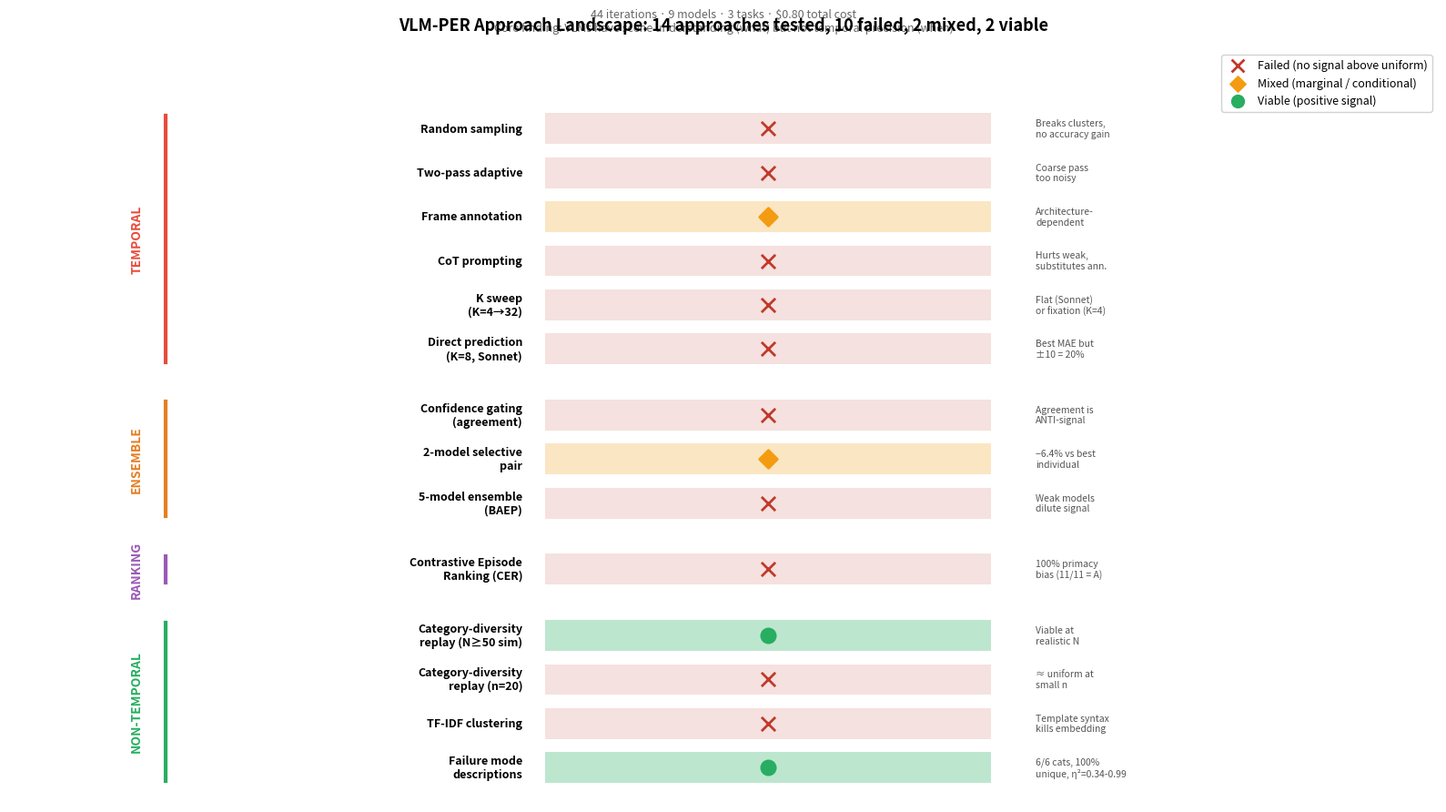

Recreate this plot in Python. (Note: this script raises an exception after producing the figure.)
"""Study synthesis figure — landscape of all VLM-PER approaches tested.

Creates a comprehensive visualization showing:
1. All approaches tested, grouped by category
2. Key outcome metric for each
3. Clear pass/fail annotation
4. The 'graveyard' of temporal approaches vs the viable non-temporal path
"""

import matplotlib.pyplot as plt
import matplotlib.patches as mpatches
import numpy as np

# Define all approaches tested, grouped by category
approaches = [
    # (name, category, metric_label, metric_value, outcome, note)
    # Temporal approaches — all failed
    ("Direct prediction\n(K=8, Sonnet)", "Temporal", "MAE", 41.9, "fail", "Best MAE but\n±10 = 20%"),
    ("K sweep\n(K=4→32)", "Temporal", "MAE range", 42, "fail", "Flat (Sonnet)\nor fixation (K=4)"),
    ("CoT prompting", "Temporal", "ΔMAE", -7.3, "fail", "Hurts weak,\nsubstitutes ann."),
    ("Frame annotation", "Temporal", "ΔMAE", -30, "mixed", "Architecture-\ndependent"),
    ("Two-pass adaptive", "Temporal", "MAE", 47.5, "fail", "Coarse pass\ntoo noisy"),
    ("Random sampling", "Temporal", "ΔMAE", 0, "fail", "Breaks clusters,\nno accuracy gain"),

    # Ensemble/meta — all failed
    ("5-model ensemble\n(BAEP)", "Ensemble", "MAE", 51.2, "fail", "Weak models\ndilute signal"),
    ("2-model selective\npair", "Ensemble", "MAE", 46.9, "mixed", "−6.4% vs best\nindividual"),
    ("Confidence gating\n(agreement)", "Ensemble", "r(agree,err)", 0.53, "fail", "Agreement is\nANTI-signal"),

    # Relative/ranking — failed
    ("Contrastive Episode\nRanking (CER)", "Ranking", "Accuracy", 63.6, "fail", "100% primacy\nbias (11/11 = A)"),

    # Non-temporal — partially viable
    ("Failure mode\ndescriptions", "Non-temporal", "η²", 0.34, "pass", "6/6 cats, 100%\nunique, η²=0.34-0.99"),
    ("TF-IDF clustering", "Non-temporal", "Silhouette", 0.12, "fail", "Template syntax\nkills embedding"),
    ("Category-diversity\nreplay (n=20)", "Non-temporal", "Δcoverage", 2.8, "fail", "≈ uniform at\nsmall n"),
    ("Category-diversity\nreplay (N≥50 sim)", "Non-temporal", "Δcoverage", 5.0, "pass", "Viable at\nrealistic N"),
]

fig, ax = plt.subplots(figsize=(16, 9))

# Category positions and colors
cat_order = ["Temporal", "Ensemble", "Ranking", "Non-temporal"]
cat_colors = {
    "Temporal": "#e74c3c",
    "Ensemble": "#e67e22",
    "Ranking": "#9b59b6",
    "Non-temporal": "#27ae60"
}
cat_y_ranges = {
    "Temporal": (6.5, 11.5),
    "Ensemble": (3.5, 5.5),
    "Ranking": (2.5, 3.5),
    "Non-temporal": (0, 2.5),
}

outcome_markers = {"fail": "x", "mixed": "D", "pass": "o"}
outcome_colors = {"fail": "#c0392b", "mixed": "#f39c12", "pass": "#27ae60"}
outcome_sizes = {"fail": 120, "mixed": 100, "pass": 120}

# Group by category
cat_items = {}
for a in approaches:
    cat = a[1]
    if cat not in cat_items:
        cat_items[cat] = []
    cat_items[cat].append(a)

# Layout
y_pos = 0
positions = []
for cat in reversed(cat_order):
    items = cat_items[cat]
    for i, item in enumerate(items):
        positions.append((item, y_pos))
        y_pos += 1
    y_pos += 0.5  # gap between categories

# Draw
for item, y in positions:
    name, cat, metric_label, metric_value, outcome, note = item
    color = cat_colors[cat]

    # Background bar
    bar_color = outcome_colors[outcome]
    alpha = 0.15 if outcome == "fail" else (0.25 if outcome == "mixed" else 0.3)
    ax.barh(y, 1, height=0.7, color=bar_color, alpha=alpha, left=0)

    # Approach name (left)
    ax.text(-0.05, y, name, ha='right', va='center', fontsize=9,
            fontfamily='sans-serif', fontweight='bold')

    # Outcome marker
    ax.scatter(0.5, y, marker=outcome_markers[outcome],
               s=outcome_sizes[outcome], c=outcome_colors[outcome],
               zorder=5, linewidths=2)

    # Note (right of bar)
    ax.text(1.1, y, note, ha='left', va='center', fontsize=7.5,
            fontfamily='sans-serif', color='#555')

# Category labels
cat_boundaries = {}
for item, y in positions:
    cat = item[1]
    if cat not in cat_boundaries:
        cat_boundaries[cat] = [y, y]
    cat_boundaries[cat] = [min(cat_boundaries[cat][0], y), max(cat_boundaries[cat][1], y)]

for cat, (y_min, y_max) in cat_boundaries.items():
    mid = (y_min + y_max) / 2
    color = cat_colors[cat]
    # Category bracket
    ax.plot([-0.85, -0.85], [y_min - 0.3, y_max + 0.3], color=color, linewidth=3)
    ax.text(-0.9, mid, cat.upper(), ha='right', va='center', fontsize=10,
            fontweight='bold', color=color, rotation=90)

# Legend
legend_elements = [
    plt.scatter([], [], marker='x', s=100, c='#c0392b', linewidths=2, label='Failed (no signal above uniform)'),
    plt.scatter([], [], marker='D', s=80, c='#f39c12', linewidths=1, label='Mixed (marginal / conditional)'),
    plt.scatter([], [], marker='o', s=100, c='#27ae60', linewidths=1, label='Viable (positive signal)'),
]
ax.legend(handles=legend_elements, loc='upper right', fontsize=9, framealpha=0.9)

ax.set_xlim(-1.2, 2.0)
ax.set_ylim(-0.8, y_pos + 0.3)
ax.set_xticks([])
ax.set_yticks([])
ax.spines['top'].set_visible(False)
ax.spines['right'].set_visible(False)
ax.spines['bottom'].set_visible(False)
ax.spines['left'].set_visible(False)

ax.set_title("VLM-PER Approach Landscape: 14 approaches tested, 10 failed, 2 mixed, 2 viable",
             fontsize=13, fontweight='bold', pad=15)

subtitle = ("44 iterations · 9 models · 3 tasks · $0.80 total cost\n"
            "Core finding: VLMs have scene understanding (what) but not temporal precision (when)")
ax.text(0.5, 1.02, subtitle, transform=ax.transAxes, ha='center', va='bottom',
        fontsize=9, color='#666', style='italic')

plt.tight_layout()
plt.savefig("../../images/vlm_probe/study_synthesis_landscape.png", dpi=150, bbox_inches='tight',
            facecolor='white')
print("Saved study_synthesis_landscape.png")
plt.close()
